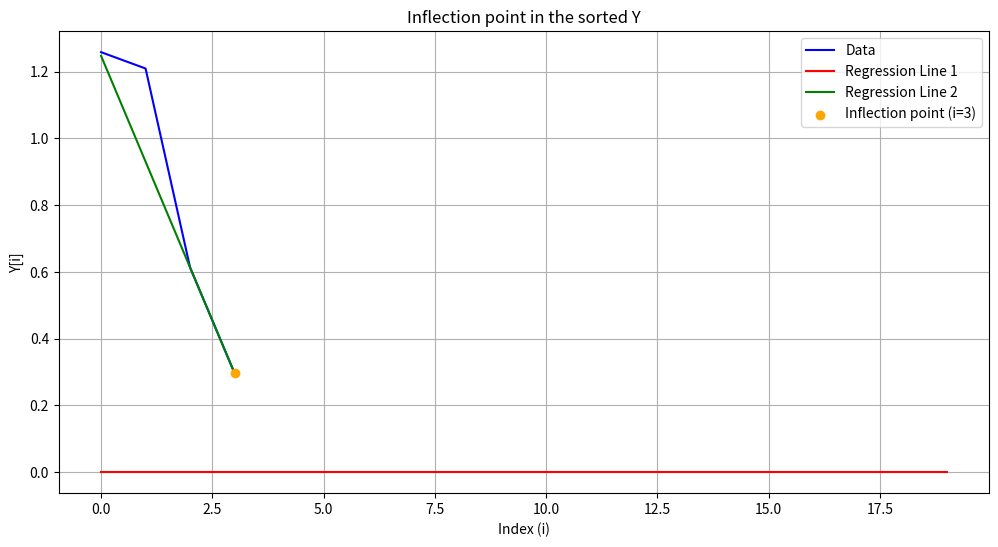

Recreate this plot in Python.
import numpy as np
import matplotlib.pyplot as plt
from scipy import stats
import sys


def find_intersection(sorted_Y_desc, t1, slope2, intercept2):
    indices1 = np.arange(0, t1)
    Y1 = sorted_Y_desc[:t1]
    slope1, intercept1, _, _, _ = stats.linregress(indices1, Y1)
    intersection_x = (intercept2 - intercept1) / (slope1 - slope2)
    intersection_y = slope1 * intersection_x + intercept1
    closest_intersection_index = round(intersection_x)

    return slope1, intercept1, intersection_x, intersection_y, closest_intersection_index


def regr_for_tail(Y, t2):
    indices2 = np.arange(t2, len(Y))
    Y2 = Y[t2:]
    slope2, intercept2, _, _, _ = stats.linregress(indices2, Y2)
    return slope2, intercept2


def calculate_error(sorted_Y_desc, slope1, intercept1, closest_intersection_index):
    indices1 = np.arange(0, min(len(sorted_Y_desc), closest_intersection_index))
    Y = sorted_Y_desc[:closest_intersection_index]

    error = np.sum((Y - (slope1 * indices1 + intercept1)) ** 2)
    return error


def optimize_approximation(sorted_Y_desc, start_ind_head, slope2, intercept2):
    min_error = float('inf')
    best_t1 = 0
    best_slope1 = 0
    best_intercept1 = 0
    best_intersection_x = 0
    best_intersection_y = 0
    best_closest_intersection_index = 0

    q_start = start_ind_head
    if q_start >= len(sorted_Y_desc) // 2:
        q_start = 3

    for t1 in range(q_start, len(sorted_Y_desc) // 2):
        slope1, intercept1, intersection_x, intersection_y, closest_intersection_index = find_intersection(
            sorted_Y_desc, t1, slope2, intercept2)
        if (closest_intersection_index > 2):
            error = calculate_error(
                sorted_Y_desc, slope1, intercept1, closest_intersection_index)
            if error < min_error:
                min_error = error
                best_t1 = t1
                best_slope1 = slope1
                best_intercept1 = intercept1
                best_intersection_x = intersection_x
                best_intersection_y = intersection_y
                best_closest_intersection_index = closest_intersection_index

    return best_t1, best_slope1, best_intercept1, best_intersection_x, best_intersection_y, best_closest_intersection_index


def distance_to_line(x, y, mb, b):
    return abs(mb * x - y + b) / np.sqrt(mb**2 + 1)


def perpendicular_point(x0, y0, m, b):
    # Если прямая вертикальна
    if m == 0:
        return x0, b
    # x координата точки пересечения
    x = (m * x0 + y0 - b) / (m + 1 / m)
    # y координата точки пересечения
    y = m * x + b
    return x, y


# Find the inflection point from sorted_Y_desc (index in sorted_Y_desc) as the closest point to the bisector line.
# The bisector line formed by two intersecting lines (slope1, intercept1) and (slope2, intercept2).
def inflection_point(sorted_Y_desc, slope1, intercept1, slope2, intercept2):

    # Calculate the slope of the bisector
    # slope_b1 = (slope1 + slope2 + np.sqrt(1 + slope1**2) *
    #            np.sqrt(1 + slope2**2)) / (1 - slope1 * slope2)
    slope_b2 = (slope1 + slope2 - np.sqrt(1 + slope1**2) * np.sqrt(1 + slope2**2)) / (1 - slope1 * slope2)

    # Find the intersection point of two lines (slope1, intercept1) and (slope2, intercept2)
    x0 = (intercept2 - intercept1) / (slope1 - slope2)
    y0 = slope1 * x0 + intercept1

    # defind parameter b in the bisector line equation
    # mb = slope_b1 # internal bisector
    mb = slope_b2
    b = y0 - mb * x0

    # Equation of the bisector
    # y_values = mb * x_values + b

    # Search for closest point in sorted_Y_desc to the bisector line
    min_distance = float('inf')
    best_inflection_index = 0

    for i in range(len(sorted_Y_desc) // 2):
        x = i
        y = sorted_Y_desc[i]
        distance = distance_to_line(x, y, mb, b)
        # print("distance=",distance)
        # print("x=",x)
        # print("y=",y)
        # print("mb * x + b=",mb * x + b)
        # print(f"Перпендикулярная точка: ({px}, {py})")
        if distance < min_distance:
            min_distance = distance
            px, py = perpendicular_point(x, y, mb, b)
            best_inflection_index = round(px)
    return best_inflection_index


def inflection_point_in_sorted_Y(sorted_Y_desc):
    N = len(sorted_Y_desc)
    # start interval of head part of sorted_Y_desc for regression [0,start_ind_head]
    start_ind_head = 3
    ind_tail = N // 2  # interval [ind_tail, N-1]

    # regression for the tail of sorted_Y_desc
    slope2, intercept2 = regr_for_tail(sorted_Y_desc, ind_tail)
    best_ind_head, slope1, intercept1, intersection_x, intersection_y, closest_intersection_index = optimize_approximation(
        sorted_Y_desc, start_ind_head, slope2, intercept2)
    inflection_index = inflection_point(
        sorted_Y_desc, slope1, intercept1, slope2, intercept2)

    #################################
    # inflection_index is the boundary for determining the optimal size of the top in the sorted_Y_desc
    #################################
    return inflection_index


def inflection_point_in_sorted_Y_with_plot(sorted_Y_desc, filename):
    N = len(sorted_Y_desc)
    start_ind_head = 3
    ind_tail = N // 2

    slope2, intercept2 = regr_for_tail(sorted_Y_desc, ind_tail)
    best_ind_head, slope1, intercept1, intersection_x, intersection_y, closest_intersection_index = optimize_approximation(
        sorted_Y_desc, start_ind_head, slope2, intercept2)
    inflection_index = inflection_point(
        sorted_Y_desc, slope1, intercept1, slope2, intercept2)

    plt.figure(figsize=(12, 6))
    indices = np.arange(len(sorted_Y_desc))
    plt.plot(indices, sorted_Y_desc, label='Data', color='blue')

    n1 = closest_intersection_index + 20
    indices1 = np.arange(0, n1)
    plt.plot(indices1, slope1 * indices1 + intercept1,
             label='Regression Line 1', color='red')

    indices2 = np.arange(0, N)
    plt.plot(indices2, slope2 * indices2 + intercept2,
             label='Regression Line 2', color='green')

    plt.scatter(inflection_index, sorted_Y_desc[inflection_index], color='orange',
                zorder=5, label=f'Inflection point (i={inflection_index})')

    plt.xlabel('Index (i)')
    plt.ylabel('Y[i]')
    plt.title('Inflection point in the sorted Y')
    plt.legend()
    plt.grid(True)

    # Сохранение графика
    if filename == "":
        plt.show()
    else:
        plt.savefig(filename)
        plt.clf()


#############################################################
# Определение точки перегиба в функции (inflection point), задаваемой набором данных Y[i], i=(0, N).
# Функция должна быть монотонной или унимодальной.
# В данной версии inflection point определяется в первой половине интервала области определения функции i=(0, N/2)
# Известный алгоритм, похожий на наш: Piecewise Linear Regression
# см. например, Arin P, Minniti M, Murtinu S, Spagnolo N.
# Inflection points, kinks, and jumps: A statistical approach to detecting nonlinearities.
# Organizational research methods. 2022 Oct;25(4):786-814.
# Наш алгоритм для нахождения точки перегиба:
# Осуществляет поиск оптимальной точки перегиба, разбивая данные на сегменты и выполняя линейную регрессию для каждого из них. Вычисляется точка пересечения двух регрессионных прямых, которая определяет искомую точку перегиба. Наилучшей точкой перегиба считается точка для которой наблюдается наименьшая ошибка аппроксимации данных регрессионной линией до точки перегиба. (Анализируется ошибка аппроксимации для выбора наилучшей точки перегиба). Перебираются возможные точки перегиба в первой половине данных.
#############################################################

if __name__ == "__main__":
    # metabolite_1_1_marker2
    # Y = [1.5073014181406663, 1.2683415316703281, 1.3797679687610949, 1.4417724360381314, 1.2214579252224458, 1.2643172711719877, 1.4853423655593745, 1.3108129592730817, 1.413476106733182, 1.3555696001322233, 1.2439341407210884, 1.4662622511736214, 1.1982702491353732, 1.3102943654336996, 1.3783311076341245, 1.5056351786734643, 1.324641589804228, 1.293627401042933, 1.358576798177787, 1.3800220266598007, 0.9981979614161568, 0.9786152548997579, 0.9598280025563961, 1.0387010249817599, 1.1045723821062186, 1.1885948467204783, 0.8993697157722642, 1.1962508027203336, 0.8617647616801665, 1.082842200118631, 1.11051046235568, 1.0271741325485233, 1.1124931663856596, 1.019123349771858, 1.1384590006757491, 1.216187531656265, 1.0854261991268945, 1.1819016704537635, 1.0737216569541679, 0.6997227811665243, 0.7954741674799458, 0.9335926010191334, 0.7487912055347326, 0.9312868163352643, 0.9821250296897088, 0.7886574934101809, 0.8786394867181124, 0.8276126224494219, 0.8461797282075921, 0.7569507229995129, 0.8044986157675699, 0.8532980575664242, 0.8577831518901118, 0.9775537569327211, 0.8889384172546795, 0.9781719152502115, 0.8656265125172828, 0.8377081620361952, 1.1470021591074826, 0.9588900100855385, 1.0148749268748836, 0.9596921418947214, 0.9667264622826878, 1.0367561249886699, 0.8530914047298497, 1.0008746934037986, 1.0249930842615056, 0.9518727068993629, 0.9372808102477528, 0.9369036468955861, 0.8962606606960907, 1.0800940297332366, 0.9085948547213326, 0.9295500924183304, 0.944482902397316, 1.0058369925317718, 1.0191651850084484, 0.9648837885904094, 0.9803462859010836, 1.0592300017760359, 0.9970273287182867, 1.1362036367606578, 0.9398198813814872, 1.0096433989974223, 1.1346077740393785, 1.0280701974652402, 0.8105246130975309, 1.0244149302158558, 0.8277446980915301, 1.200509180526493, 0.9209881319788318, 1.056491617050984, 0.9922284316545248, 0.8687312440548459, 0.9701148702663772, 1.0718003133226888, 0.9823210967805039, 1.045488534398727, 0.8310029691016698, 1.0179879977644997, 0.9945348933337635, 0.8521441343451768, 0.963609791008606, 0.9118124598505204, 1.1287335006035029,  0.8810666382082432, 0.8700008873255219, 0.903603090908523, 0.973488799780912, 0.9409630342218543, 1.0900361375512422, 1.1529467169717307, 1.0833393455138032, 0.9442784344094344, 1.1092940247665524, 1.0115576034050036, 0.936879228903505, 0.9121594969087391, 0.9392264949400212, 0.8824559096379815, 0.8980327883936037, 1.0498338599511066, 1.0837430501617102, 1.11742461606554, 1.1424185465712577, 0.96311980022359, 0.86133133078103, 0.8887461351834509, 0.97825310853579, 0.8514154873061137, 0.9587951999612758, 0.994618163764226, 1.0489712293738935, 0.900271319742005, 1.157130948398659, 1.007858931520672, 0.8942739716251854, 0.880798040295349, 0.9317881006339461, 0.9196091693422216, 1.1651104774126726, 0.9941202798286506, 1.1811039698869998, 1.0444710257444567, 0.9134819919770202, 1.0124359587383016, 1.1384084568169042, 0.9441870861933118, 1.014864833489373, 1.0600087772449671, 1.0694517856129837, 1.1896850862182067, 1.0489675828306528, 1.0987024168226949, 0.9613963238751387, 0.8897107920401162, 0.9707840955754983, 0.9335421033190636, 0.9730744632284503, 1.0835524451926475, 0.9234557185560385, 0.9744530104360837, 1.131346087279874, 1.1448116482715485, 1.2062109740057012, 1.0561433798646098, 1.1821940709084027, 0.9935156306460357, 0.9855528880399367, 0.8278956526726954, 1.0914567200168253, 1.1457730586276913, 0.9478474770667434, 1.0454806720206846, 0.9411269286463344, 0.8985766926280543, 0.9562526361468845, 1.2063098922609568, 1.0039511911571972, 0.9076128729377086, 1.0697062435544078, 0.9557641532151918, 0.9109425208005674, 1.0494539424586862, 0.9679449462441828, 1.049631515266884, 0.9797723169177188, 1.0623042685219664, 1.0763008862223271, 1.1108036013507228, 1.0360868073619984, 1.0884784481370542, 0.982186343929434, 1.2147829355131599, 0.9738973511002151, 0.9305962964445172, 0.9991253065962012, 1.1955294641540106, 0.9082552953846964, 0.9983209437795504, 0.9308797882555429, 1.1522560586046582, 1.0135737571607455, 0.763109134469267, 1.181129311054585, 1.176659803010657, 1.0928621008591086, 0.9812867709458021, 1.170752310642895, 1.0037141504602822]
    # metabolite_2_1_marker2
    # Y=[0.8612938607889083,0.8279029608447765,0.9688124192211547,1.0507612769112684,0.9957884292674215,1.0245706215745152,0.995117730227081,0.898896589990239,0.9353191327554626,0.834465877631572,0.7431129929788484,0.9293164926804948,1.0957509808989623,1.065320026281182,0.8824036671286537,0.9532140992649445,1.1253017669026764,0.8204155169277882,1.0897537267535873,0.5314286819170699,2.085855918735371,1.5881807714019203,1.4388382291343567,1.7767753868618972,1.389880172222639,1.4453941980719773,1.7358472985550575,1.5415640211716584,1.7243535739978522,1.2119886699430713,1.5982228371278195,1.7175599132154393,1.3143030415906332,1.605653567206195,2.005312314707191,1.4726922005330239,1.7482346996377478,1.3742589512938,1.4527694746192645,0.7694333953594938,0.8411106928637564,0.9559030784734789,0.8844398932142511,0.9097440676274554,1.032329117784194,1.0229866412249715,0.7000121452712319,0.8508394482933793,0.8989303489969271,0.8613172788107781,0.8873795335860376,0.9878879168662378,1.045521715341018,0.7389395438559281,0.9957315107634841,0.9312007278329815,0.8101069984930708,0.6225749623106112,0.9171265397766789,0.786131737575751,0.9714425194473799,0.8766073727882479,0.9394576379671843,0.7697298476961444,0.8188388614424909,1.0815049816886473,1.0755415511811155,1.0194392094704894,0.8550736937895438,0.8876842048512468,0.9639474167385105,0.9355726592332579,0.8851785411423352,0.8762231405710927,1.0939895233974746,0.7105251889963089,1.070534791031587,0.8344814968273913,1.002840851651194,1.0519577288547461,1.163343880240193,1.3670358164856518,1.051979466466583,0.9851420837849211,1.0774301597084317,0.9865858360715848,0.9662424690566227,1.088889909821765,0.8939551503948129,1.2002432070366955,0.7863061016603905,1.2085984427015457,1.2705695949086162,0.9427834064033425,0.8155195130344074,0.8620156399855076,0.9621019171916557,1.0816020145961924,0.9234213557602006,0.8871095046199696,1.0379591161624906,0.7917893657728591,1.0660955355113997,0.8235975887624087,0.9408028708297353,0.7686830815079116,1.2288659973715585,0.8385692665823481,0.9571066183003007,1.0557246910994336,0.9098577969167384,0.924576271414658,0.7420568121856872,0.6909241754289907,0.9765050562837722,0.840786589164576,0.8614259022388071,0.743209422662279,0.8221501524999034,1.0062253267199144,1.0428717518064543,1.3565380149413226,1.0946800857461534,0.8217316657705378,1.0309862547306639,1.2803408345508676,1.0159824336829142,1.2728725322276522,1.1755514989930735,0.9693320106208377,0.7953004317307303,1.1647490477272535,1.0729275656562323,1.1341590358367368,1.3919032566400298,1.125231577468222,1.0637044843842243,1.1714536683216372,1.0497847432449268,0.9987109639268209,1.1176275928067032,0.9732172047919477,0.8618906433315163,1.0109696197485234,0.8791241961432759,0.600329942046859,0.945285989360527,1.1229222201211113,0.7173553448376431,1.2300223995425839,1.147251907521219,0.8960495660637317,1.2032308468130135,0.6906382256550462,0.8664187236025492,0.7798613844844402,0.9994133537768858,1.1070106760434983,1.0482387660145904,1.0212924001248027,0.8374565766158987,1.1613627629861898,0.9996585428356715,0.9575818296401386,0.840771734770759,1.0751575990322992,1.145621737439487,1.1022341105247688,1.026737661118064,1.0732234901717825,1.0768687304076712,1.024546664959686,0.9392368579413135,1.146047721382846,0.9757722897908034,1.2294657529473019,0.9188096212307312,1.1391459326779267,0.9880679792643865,0.8055992339484621,1.1216178341485925,1.0800787013575828,1.0113262329187263,1.0268746791669066,1.0322959835453387,1.2398293371261768,1.0707530719861267,0.8683000288093374,1.2150229087822269,1.1518201452832963,1.1913915179256933,1.0137881844230623,0.9598172704895169,0.9433373169463912,1.191521124935416,0.8555840429340454,1.0003414571643285,1.127943026775018,0.9579470387539717,0.9152937294799449,0.8980269777981749,1.07249699290086,0.9524126083103709,1.072600919798284,0.9481716842615112,0.9855652347293142,1.2866373094007038,1.1141875780320212,1.1950864379761466,1.155067580759456]
    # metabolite_8_1_marker2
    # Y=[0.8773812549122654,1.121142985913407,1.0540475171136452,1.0060131310160056,1.0709287904028635,0.9032591950677982,0.820666526790114,1.0655557681685721,1.0393342073033038,0.9132486063487559,0.9593099502177823,1.0546466180879979,1.0105791428403257,0.9953935514939822,0.8760564698530703,0.9125232866026991,0.9288871200404968,0.8664489250073354,1.0233724266388469,1.009730282704988,0.9357622323116166,1.0747819980107596,0.9892746883777134,0.9791495559756448,1.045167222024831,1.2410254236343075,1.0342335135407126,1.0808089098951534,0.9217473107181848,0.9641242638479449,0.889922711681019,0.9865207696617456,1.0464766063850914,0.9066452317296838,0.9969292197810457,1.016642793860094,0.9174677085672763,1.0089251530709094,0.8728897946810624,0.8590170439899449,0.9053944468319303,0.9051307837151296,0.9416188995132212,0.8783009444769108,0.9938693844961489,1.0027253575092796,0.8542783158872906,0.9410212263530281,0.7801516944227584,0.9375731536276585,0.9975527806890006,0.7861487059092526,1.0452364365470894,0.9688245985201986,1.0039420422661056,1.0300827002269954,0.8573324497625434,1.0070807322805864,0.876734957294694,0.9606868751112865,1.114634231061639,0.9309232125729967,1.0831798002305821,0.9713629862270339,1.0204227792190905,1.1283570809599923,0.9449993726233817,1.0862740704542095,0.868005813566908,0.9894361200006903,1.0081029093609046,1.0916710405784045,1.065616740756682,0.9355155749538059,0.8815848973498859,0.9312628452500795,1.0951154896099071,1.075405391519813,0.782944789405166,1.0616361622787598,1.0324712560700258,0.8165511331145479,1.0603312287598796,0.9752505795386895,0.8949706157076839,0.9293707256198332,1.104664464534118,0.9464835805187362,0.941652231588601,1.0781531361704149,0.9642796494164807,0.903291227339943,1.0367289781998135,0.8388362595769097,1.0475817246975883,0.9762289374948011,0.9062141697114188,1.0736476439724714,0.9986536844879783,0.8850109226552332,1.0362470761504743,1.043756000050515,0.9804309847193605,0.9509736424767623,1.1005156600072183,0.8998286401451171,1.1149143091177776,1.0457127159627382,1.0297277357799373,0.9490657184208189,0.9860188289792018,0.9477937034035618,0.876571349485998,0.998881691638767,1.0540241698903878,0.9781080787866868,0.8979535459678492,1.0691773449318125,0.8628292979489475,1.6428435234091239,1.376109385138173,1.4208405576421748,1.3319200336432404,1.2922362925101818,1.3181723693194938,1.3068749128694872,1.2173011392750737,1.4548429376114387,1.4274288466661265,1.3388958018891113,1.4650987987085569,1.4163018416857878,1.004086015168359,1.004997226470995,1.058736793611408,1.0994421308521272,0.9866898228582363,0.9621149649866735,0.9036144450776882,1.086591015656647,1.138887180845686,1.020933828371273,0.9986985276995823,0.9187670391464546,1.0442045601774803,1.024198264501736,1.0176851375845417,0.9970371132965365,0.9802442167802973,0.9978785487982446,0.9637658726469038,1.0165239504870482,0.989429483126597,1.1003064606153588,1.016864341382685,1.0936584200305783,1.1080960829321729,0.9069898863738106,1.0766379003963242,1.1102967778197834,1.1084815238262917,1.1116613742765444,0.9725038097405138,1.0695578524818352,1.1424865230960142,0.8574872248174386,0.9328843005506464,0.9944320515919476,0.9321439542914346,0.9415863748913661,0.8788824390256271,1.0541579806946233,1.0042889715658934,0.9567950771331057,0.9439521940247799,1.0825081367559417,1.0076867753858527,0.9933294738039552,0.8558176177152153,0.9582875072686203,0.962882065529137,0.9778489354402258,1.005683601354976,1.010973928531944,1.0597350031078345,1.153069550575553,1.2360072378361495,1.1179069189732451,0.9730994642668951,1.0023598567784233,1.041661820099207,1.019555455969621,1.1038689160253996,0.9403116913386799,1.001118308361233,0.9797269738687607,0.9952172509097577,1.0044008334200485,1.0836306940951737,1.119532874350163,0.9550537346781078,0.9059831296864154,1.0672938217275059,0.9621900286234889,0.9550511941536032,1.1098876942925813,0.9416755000359046,1.0341644664173555,1.0846861934038776,0.9246453598883134]
    # metabolite_16_1_marker2
    # Y=[0.8823131837896254,0.9236465939399799,0.9028454274625668,0.9984760151902558,0.8147915023405135,1.122552667472542,0.7899677270701592,0.9675083503091619,1.0950522371255134,1.0356998609285095,1.1013836542440665,0.6540097207597148,0.8737247736748677,0.939932114627222,0.9833693184403869,0.9973840223872099,0.8811018870946166,1.0533630730363595,1.0422262568612557,1.0979920709208346,0.8348769343838849,0.9905962557298071,0.8357937711002902,0.9838381046067504,0.8769642602446467,0.7865725633260418,1.1240396802871468,1.0449172632607187,1.0007113833927666,0.927633677132974,1.0571847692381098,0.8412153107973384,1.2898648462842621,1.0186592745281253,0.928879260507458,0.7300548134576711,0.9684589164872223,0.8392769396928667,0.9084671624810589,0.9999151784065338,1.0572007981422074,1.1354449568944889,0.9163916416354838,0.918218474330377,1.1071674329468824,1.2031389075677061,0.9231014096537904,0.796258983010731,1.1275734134329602,1.0645342944479212,0.9914561139601967,1.0011794819286288,1.01400017478856,0.9329674490955291,0.764673665887607,1.173430946197768,0.908338409597553,0.965660450038395,1.0115645045633206,0.8804037998674901,0.7825924512836464,0.9943298285261154,1.2074999550520837,0.9070780303115943,1.1399943914248065,1.26771788021466,0.8452346414897003,1.0303756683701784,1.0000848215934661,0.8927842550825571,0.8849256106207756,1.145946094238302,0.9634115544841271,1.099963080762718,0.9887691503538532,1.193316342971623,0.9251444072957336,1.1429584819788436,1.0010867940793424,1.0043115203047417,1.0443674908192881,0.980280784549175,1.0337565697092446,1.01909929877042,0.9954916988149239,1.1364940320696995,0.9764637772761012,0.9910036056675953,0.9121868048318681,1.0379933931868657,1.0369688000286386,1.1759875564013358,0.81328902376748,1.0944116737465241,1.2007785565937479,0.9648399882934464,1.0230251472817098,1.0707199101888174,0.9782232933160637,1.0392860792506837,1.1456699276021707,1.156242602229508,0.9116687938061754,1.0986511647562622,1.1140090126188555,0.9545603628166154,0.9083826313522009,1.3479832102683198,1.0613039249101328,0.8818354228596512,0.8859394921555913,1.1050606279367046,0.9377647269987464,1.0548432095459521,1.0725094804239628,0.8621312167228703,1.2177017360138964,1.1547539770399347,0.9817219335949179,0.935524711362503,0.8985685613639474,0.8422907234063157,0.9597305498540679,0.7781179091994712,0.7865485673926885,1.0914404223507157,0.8162833937749676,0.980251969274464,1.0078277781512652,0.842805325918748,0.7859659902340701,1.0841364230223647,1.1942136770643295,1.0797758379102207,0.9788279813520062,0.9892434494199247,1.3136979653327645,1.0293194323531965,1.246129649494401,0.9097400376730226,0.9194346555730842,1.3222703583991229,1.3107429206765282,1.0925364460911824,0.9959728386189128,1.1873299622406086,0.9231393241769443,1.0032740992809572,1.269488588033815,1.1038808436877692,0.9649869041067434,1.1765529309417253,0.9791113325413056,1.1233375384112028,0.9936927981452187,0.9740013368841071,1.1697639312916994,0.9123783336378568,1.0845441582703474,0.9394627356759438,1.0371424385858972,0.8837074494764526,0.9673521396284,0.8430184676627323,1.1383061874101008,0.9426745866129924,0.8938068090606771,0.8829244754495194,0.8833671790796293,0.8974437045652222,1.0632401501332127,1.1267148711850816,0.9239684168702532,1.2279798913841387,0.9380179291472763,0.9302865793181101,1.0337426392637454,0.9559827383641049,1.046160629619621,1.1088383513534712,0.9198130183285361,0.8001826915684781,1.126383895655723,0.9494022330243309,1.0578902188538788,1.3931081083011638,0.8371021363251061,1.072885543173945,1.0399227065378385,1.1099353116941033,1.2183542262253726,1.11426294982068,1.4299807289773676,0.8657618702022619,1.1234474170230198,2.343913237960682,1.8854037924280393,1.901407953683296,1.765528870756415,1.5322157349882954,0.9835168151829005,0.9558594865246088,1.045240971247021,1.0277040341817327,1.0782326765084809,1.0257872878709549,1.5443064606483794,1.0137469489286335,0.8400357695902181,0.9839411780477448]
    # metabolite_18_1_marker2
    # Y=[0.9928064970021672,1.025836381879499,0.9880679723408925,1.0831814380227147,0.9949385177414648,0.9108323390135081,0.9618793199057515,1.0046323962099213,0.922371759173011,1.0183936374109397,0.9215925712216562,1.0338075186274407,0.9954518378831837,1.0370326127173837,0.9536239450508897,1.0596925596564108,0.9826965986188265,0.9537056129047281,1.0205991754835886,1.0267400233992225,0.9612611815404735,0.9429009323481589,0.9015778115507315,0.9255223419636893,0.9438111882592313,0.9830014570004156,0.9744050614768369,0.9865266203634574,0.9427823793228922,0.9558385733936162,1.062958153339284,0.8874631702873517,1.0228781766732664,1.0573508301815653,0.9734162099702028,1.0488337712099562,0.991568828719333,0.9519428414660784,0.9682326777335976,1.0110117959446896,1.0026800302913823,1.0079566158095574,1.1807121203724527,0.9136279133242567,0.9556085335371193,0.9100192929687331,0.917700173597954,1.0080444101078418,1.0844539312567212,0.9920597936640618,0.9962770103120981,0.9720044169315082,1.102188542159141,0.9386142103746385,0.9784934239983256,0.885522524130533,1.0586783349108326,0.856728027405339,0.9573889614248065,0.9382078409651647,0.9846660788231776,0.9512165144291909,1.0235187244518569,0.9024135380904319,0.9573307150223012,0.943953650682734,0.9632265232322047,0.8479108810885235,1.0437991531392348,0.9131258521055167,0.9690730939851969,1.00957804529537,0.8542515522968975,0.9341842127327774,0.9933217689314973,0.8723659756468051,1.0657665769184723,1.0341580632968157,1.0163198992183624,0.9799882222268146,0.9738847474295115,0.9862978455544861,1.0889195309503772,1.0601237782137112,1.1335607991193173,0.943863958813161,1.0675504746508016,1.032676349274164,0.9634298344416942,0.8825221115172105,0.9667823007453688,1.1449408413626878,0.9998695284198303,1.0534173998377612,1.0265182786400728,1.0892849670363403,1.0256153961488645,0.9081747994599223,0.8606505150880457,1.1136222766339243,0.9807704553282849,0.9691453372349688,0.8431002667903907,0.9519762296847034,1.0662619876016488,1.008931027702291,0.9851187670441999,0.8538596586455395,1.1195169282289472,0.9447643202453715,0.916780086460396,1.057845192682506,1.0672185261800546,0.9920198000901419,0.9647053818618696,1.0043940431839695,1.0381350654918267,1.0074612231984885,1.0192866344593399,0.9999483589527897,1.0373727839970477,1.0349166580816627,0.9760764784120227,1.0332307473162536,0.9848748839533501,1.0750937361813324,0.9972788737361395,0.954041320373837,0.9609072393148868,1.0365529789840637,0.9969370940389072,0.9822761871818174,1.0952084255707346,0.950560849332668,1.0006999779041377,1.043988458465404,1.1037338338560134,1.063784157085144,1.114074946782839,1.0113070399650832,1.0407059312177938,1.0753923958300455,1.0635871349690682,1.0486860678752756,0.8899730065062569,0.9086724601204836,1.086137257710756,0.9548750047653889,1.073677316683115,1.0165014516104096,1.0226632812428629,0.9091963072648273,1.0234173037845098,0.9721337590049585,0.8856522457182411,1.057544057155064,1.0666024841792479,0.9325610844688588,1.0055889167162195,1.0882964046834265,1.0985427294063614,1.0057037288152317,1.0579526132895465,1.0738085743999615,0.9836681370464659,1.01862946034184,1.0425631474902917,1.0169769649032172,0.9470199993803075,1.0300442913921675,0.9689726582477092,1.0152360064983323,0.9914384746078622,1.0272970057526862,1.023890033972761,0.9437825439688277,1.014828805771913,0.961716002270182,1.0105417585004575,1.0000516410472102,0.972179192283239,1.0161095579590516,0.9997516802067564,1.001721106194785,1.0390089241783735,1.0181131763744893,0.9254817429741677,1.0646621723564182,0.9679128014306676,1.083719950682303,1.0564292972754066,0.9520438645470602,1.06099217912379,1.0830435659145197,1.054614134797085,1.0470590541082423,1.0242581628027432,0.9335980981420076,1.0692625718999926,1.064013130687298,0.9451173136853139,0.9477382933654067,0.9864173744735584,0.8974079799685869,1.4984091078578528,1.3285304840173942,1.3396754804304873,0.9481862647663689,1.0169476338727281,1.0698109157860662]
    Y = [1.258740, 1.209742, 0.613559, 0.296506]
    sorted_Y_desc = sorted(Y, reverse=True)
    inflection_index = inflection_point_in_sorted_Y(sorted_Y_desc)
    print("Index in the array for the Inflection point, i=", inflection_index)

    # Plotting and save the picture or show picture
    output_filename = ""  # show
    # Получение имени файла из аргументов командной строки
    if len(sys.argv) > 1:
        output_filename = sys.argv[1]  # save

    inflection_point_in_sorted_Y_with_plot(sorted_Y_desc, output_filename)
